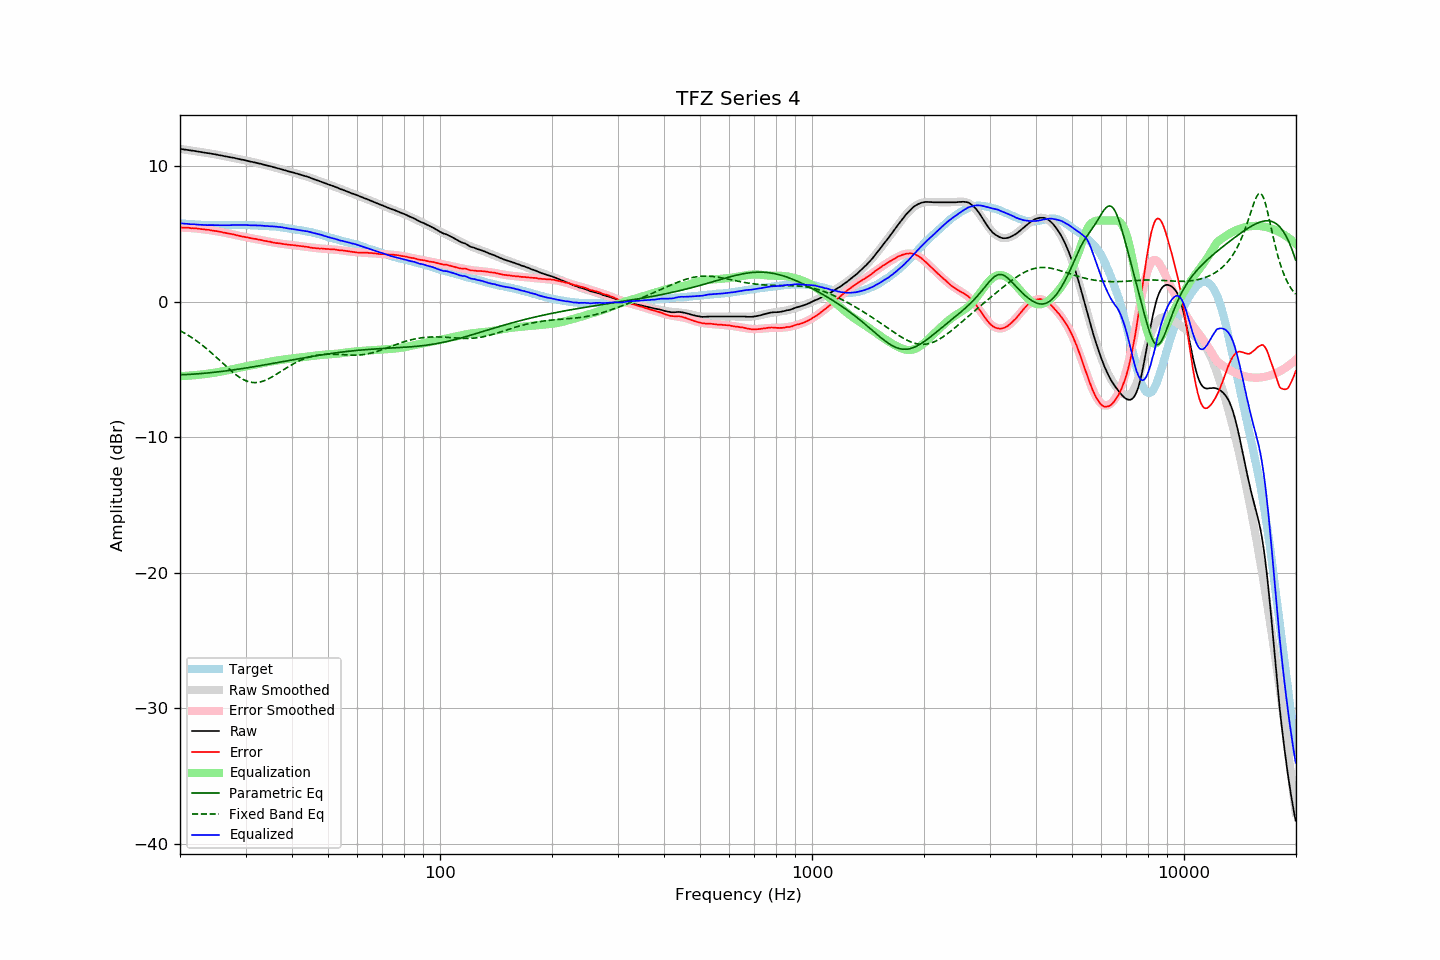

The table this chart was drawn from, first rows:
frequency, raw, error, smoothed, error_smoothed, equalization, parametric_eq, fixed_band_eq, equalized_raw, equalized_smoothed, target
20.00, 11.29, 5.49, 11.29, 5.49, -5.49, -5.39, -2.13, 5.80, 5.80, 5.80
20.20, 11.27, 5.48, 11.27, 5.48, -5.48, -5.39, -2.19, 5.79, 5.79, 5.79
20.40, 11.25, 5.47, 11.25, 5.48, -5.48, -5.38, -2.26, 5.77, 5.78, 5.78
20.61, 11.23, 5.46, 11.24, 5.47, -5.47, -5.38, -2.33, 5.76, 5.76, 5.77
20.81, 11.22, 5.47, 11.22, 5.47, -5.47, -5.37, -2.40, 5.76, 5.75, 5.75
21.02, 11.20, 5.46, 11.20, 5.46, -5.46, -5.37, -2.47, 5.74, 5.74, 5.74
21.23, 11.18, 5.45, 11.18, 5.45, -5.45, -5.36, -2.54, 5.73, 5.73, 5.73
21.44, 11.16, 5.43, 11.16, 5.44, -5.44, -5.35, -2.62, 5.72, 5.72, 5.74
21.66, 11.15, 5.44, 11.14, 5.43, -5.43, -5.34, -2.70, 5.72, 5.71, 5.72
21.87, 11.13, 5.42, 11.13, 5.42, -5.42, -5.34, -2.78, 5.71, 5.71, 5.71
22.09, 11.11, 5.42, 11.11, 5.41, -5.41, -5.33, -2.86, 5.70, 5.70, 5.69
22.31, 11.09, 5.40, 11.09, 5.40, -5.40, -5.32, -2.95, 5.69, 5.69, 5.69
22.54, 11.07, 5.39, 11.07, 5.39, -5.39, -5.31, -3.04, 5.69, 5.69, 5.68
22.76, 11.05, 5.37, 11.05, 5.37, -5.37, -5.30, -3.13, 5.68, 5.68, 5.68
22.99, 11.03, 5.36, 11.03, 5.36, -5.36, -5.29, -3.22, 5.67, 5.68, 5.67
23.22, 11.01, 5.35, 11.01, 5.34, -5.34, -5.28, -3.31, 5.67, 5.67, 5.66
23.45, 10.99, 5.32, 11.00, 5.33, -5.33, -5.27, -3.41, 5.66, 5.67, 5.67
23.69, 10.97, 5.31, 10.98, 5.32, -5.32, -5.26, -3.51, 5.66, 5.66, 5.66
23.92, 10.96, 5.31, 10.96, 5.30, -5.30, -5.25, -3.61, 5.66, 5.66, 5.65
24.16, 10.94, 5.28, 10.94, 5.28, -5.28, -5.23, -3.71, 5.66, 5.66, 5.66
24.40, 10.92, 5.26, 10.92, 5.26, -5.26, -5.22, -3.82, 5.66, 5.65, 5.66
24.65, 10.90, 5.24, 10.90, 5.24, -5.24, -5.21, -3.92, 5.66, 5.65, 5.66
24.89, 10.88, 5.22, 10.88, 5.22, -5.22, -5.20, -4.03, 5.66, 5.65, 5.66
25.14, 10.86, 5.21, 10.85, 5.20, -5.20, -5.18, -4.14, 5.66, 5.65, 5.65
25.39, 10.83, 5.18, 10.83, 5.18, -5.18, -5.17, -4.25, 5.65, 5.65, 5.65
25.65, 10.81, 5.17, 10.81, 5.16, -5.16, -5.16, -4.36, 5.65, 5.65, 5.64
25.91, 10.79, 5.15, 10.79, 5.14, -5.14, -5.14, -4.47, 5.65, 5.65, 5.64
26.16, 10.76, 5.11, 10.77, 5.12, -5.12, -5.13, -4.58, 5.64, 5.65, 5.65
26.43, 10.74, 5.09, 10.74, 5.09, -5.09, -5.11, -4.69, 5.65, 5.65, 5.65
26.69, 10.72, 5.07, 10.72, 5.07, -5.07, -5.10, -4.80, 5.65, 5.65, 5.65
26.96, 10.69, 5.04, 10.70, 5.05, -5.05, -5.08, -4.91, 5.65, 5.65, 5.65
27.23, 10.67, 5.02, 10.67, 5.02, -5.02, -5.06, -5.01, 5.65, 5.65, 5.65
27.50, 10.65, 5.00, 10.65, 4.99, -4.99, -5.05, -5.12, 5.66, 5.66, 5.65
27.77, 10.63, 4.97, 10.63, 4.97, -4.97, -5.03, -5.22, 5.66, 5.66, 5.66
28.05, 10.61, 4.96, 10.60, 4.94, -4.94, -5.01, -5.31, 5.67, 5.66, 5.66
28.33, 10.58, 4.92, 10.58, 4.92, -4.92, -5.00, -5.40, 5.66, 5.66, 5.66
28.62, 10.55, 4.89, 10.55, 4.89, -4.89, -4.98, -5.49, 5.66, 5.66, 5.66
28.90, 10.53, 4.86, 10.53, 4.87, -4.87, -4.96, -5.57, 5.66, 5.66, 5.67
29.19, 10.50, 4.83, 10.51, 4.84, -4.84, -4.94, -5.65, 5.66, 5.66, 5.67
29.48, 10.48, 4.81, 10.48, 4.82, -4.82, -4.93, -5.72, 5.67, 5.66, 5.67
29.78, 10.46, 4.79, 10.45, 4.79, -4.79, -4.91, -5.78, 5.67, 5.66, 5.67
30.08, 10.43, 4.77, 10.43, 4.77, -4.77, -4.89, -5.83, 5.66, 5.66, 5.67
30.38, 10.40, 4.75, 10.40, 4.74, -4.74, -4.87, -5.87, 5.66, 5.66, 5.65
30.68, 10.37, 4.72, 10.38, 4.72, -4.72, -4.85, -5.91, 5.65, 5.66, 5.65
30.99, 10.34, 4.69, 10.35, 4.70, -4.70, -4.83, -5.94, 5.64, 5.65, 5.65
31.30, 10.32, 4.67, 10.32, 4.67, -4.67, -4.81, -5.96, 5.65, 5.65, 5.65
31.61, 10.29, 4.64, 10.29, 4.65, -4.65, -4.79, -5.97, 5.64, 5.64, 5.65
31.93, 10.27, 4.65, 10.27, 4.63, -4.63, -4.77, -5.97, 5.64, 5.64, 5.62
32.24, 10.24, 4.61, 10.24, 4.61, -4.61, -4.75, -5.96, 5.63, 5.63, 5.63
32.57, 10.21, 4.59, 10.21, 4.59, -4.59, -4.73, -5.94, 5.62, 5.62, 5.62
32.89, 10.19, 4.57, 10.18, 4.56, -4.56, -4.71, -5.92, 5.63, 5.62, 5.62
33.22, 10.16, 4.55, 10.15, 4.54, -4.54, -4.69, -5.88, 5.62, 5.61, 5.62
33.55, 10.12, 4.51, 10.12, 4.52, -4.52, -4.67, -5.85, 5.60, 5.61, 5.61
33.89, 10.09, 4.49, 10.10, 4.49, -4.49, -4.65, -5.80, 5.60, 5.60, 5.60
34.23, 10.06, 4.47, 10.07, 4.47, -4.47, -4.63, -5.75, 5.59, 5.60, 5.59
34.57, 10.03, 4.45, 10.04, 4.45, -4.45, -4.61, -5.69, 5.58, 5.59, 5.58
34.92, 10.01, 4.44, 10.01, 4.43, -4.43, -4.59, -5.63, 5.59, 5.58, 5.57
35.27, 9.98, 4.39, 9.98, 4.40, -4.40, -4.57, -5.56, 5.58, 5.57, 5.59
35.62, 9.94, 4.38, 9.94, 4.38, -4.38, -4.54, -5.49, 5.56, 5.56, 5.57
35.97, 9.91, 4.35, 9.91, 4.36, -4.36, -4.52, -5.42, 5.55, 5.55, 5.56
... 635 more rows
